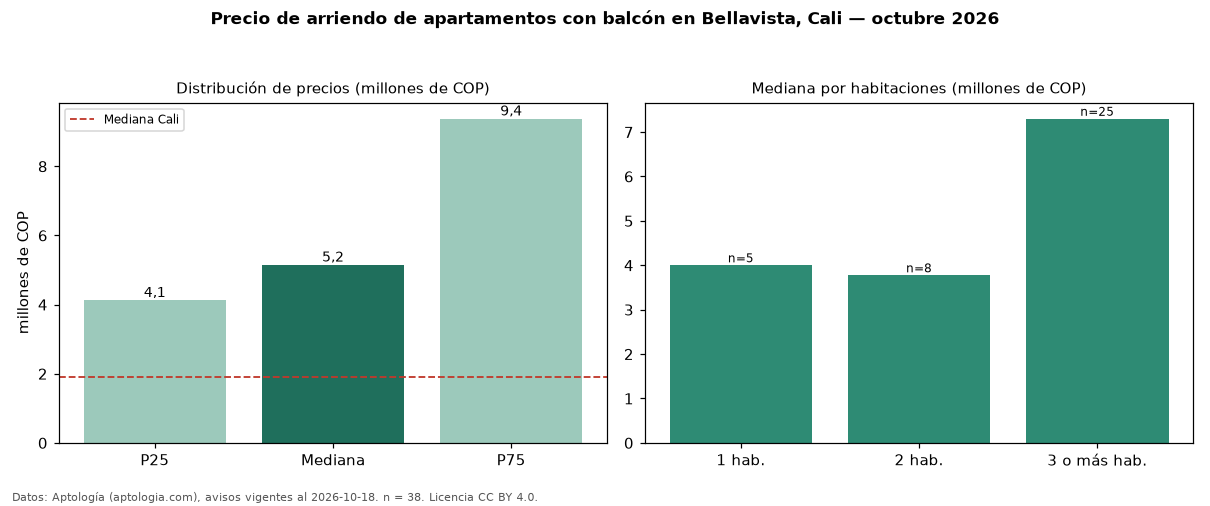

The table this chart was drawn from, first rows:
seccion, metrica, valor, moneda, n
filtro, balc, con balcón, , 38
precio, p25, 4125000, COP, 38
precio, mediana, 5150000, COP, 38
precio, p75, 9375000, COP, 38
precio, minimo, 2200000, COP, 38
precio, maximo, 18000000, COP, 38
m2, mediana_precio_m2, 45837, COP, 38
m2, area_mediana_m2, 131.5, m2, 38
banos, mediana_banos, 3.0, , 
parqueadero, pct_con_parqueadero, 100.0, %, 36
estrato, estrato_mas_frecuente, 6, , 38
habitaciones, 1, 4000000, COP, 5
habitaciones, 2, 3775000, COP, 8
habitaciones, 3+, 7300000, COP, 25
ciudad, mediana_ciudad_referencia, 1900000, COP, 
ciudad, mediana_m2_ciudad, 30000, COP, 
fuente, fecha_datos, 2026-10-18, , 
fuente, atribucion, https://www.aptologia.com/arriendo/cali/…, , 
fuente, licencia, CC BY 4.0, , 
